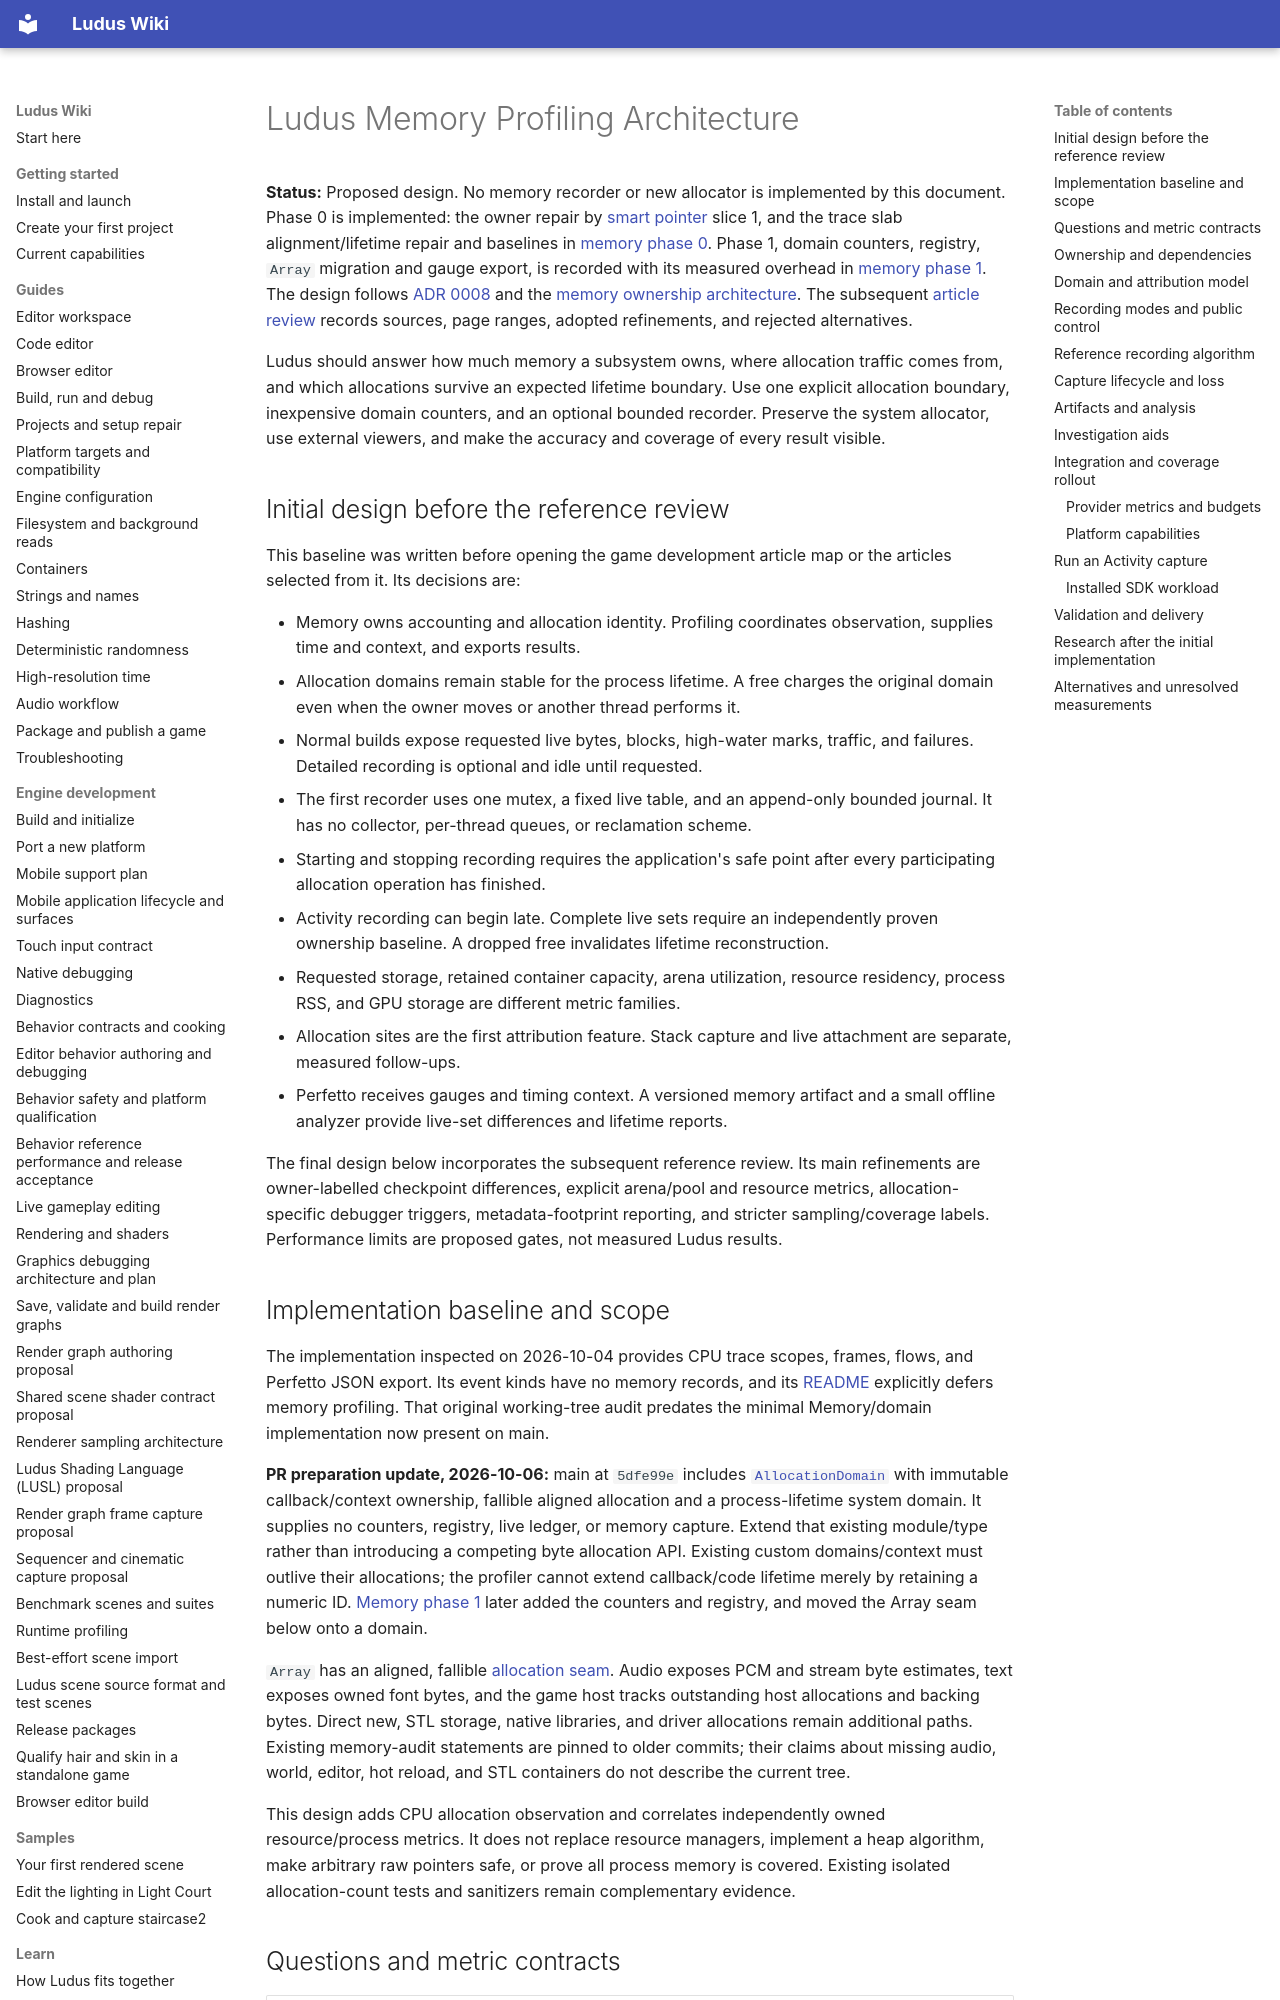

repository: The-Ludus-Project/Ludus · page: architecture/memory-profiling/index.html · generator: mkdocs

# Ludus Memory Profiling Architecture

**Status:** Proposed design. No memory recorder or new allocator is implemented
by this document. Phase 0 is implemented: the owner repair by
[smart pointer](smart-pointers.md#delivery-slices-and-validation) slice 1, and the
trace slab alignment/lifetime repair and baselines in
[memory phase 0](../development/memory-phase-0.md). Phase 1, domain counters,
registry, `Array` migration and gauge export, is recorded with its measured
overhead in [memory phase 1](../development/memory-phase-1.md). The design follows
[ADR 0008](../decisions/0008-memory-management.md) and the
[memory ownership architecture](memory-management.md). The subsequent
[article review](memory-profiling-gems-review.md) records sources, page ranges,
adopted refinements, and rejected alternatives.

Ludus should answer how much memory a subsystem owns, where allocation traffic
comes from, and which allocations survive an expected lifetime boundary. Use
one explicit allocation boundary, inexpensive domain counters, and an optional
bounded recorder. Preserve the system allocator, use external viewers, and make
the accuracy and coverage of every result visible.

## Initial design before the reference review

This baseline was written before opening the game development article map or
the articles selected from it. Its decisions are:

- Memory owns accounting and allocation identity. Profiling coordinates
  observation, supplies time and context, and exports results.
- Allocation domains remain stable for the process lifetime. A free charges the
  original domain even when the owner moves or another thread performs it.
- Normal builds expose requested live bytes, blocks, high-water marks, traffic,
  and failures. Detailed recording is optional and idle until requested.
- The first recorder uses one mutex, a fixed live table, and an append-only
  bounded journal. It has no collector, per-thread queues, or reclamation scheme.
- Starting and stopping recording requires the application's safe point after
  every participating allocation operation has finished.
- Activity recording can begin late. Complete live sets require an independently
  proven ownership baseline. A dropped free invalidates lifetime reconstruction.
- Requested storage, retained container capacity, arena utilization, resource
  residency, process RSS, and GPU storage are different metric families.
- Allocation sites are the first attribution feature. Stack capture and live
  attachment are separate, measured follow-ups.
- Perfetto receives gauges and timing context. A versioned memory artifact and
  a small offline analyzer provide live-set differences and lifetime reports.

The final design below incorporates the subsequent reference review. Its main
refinements are owner-labelled checkpoint differences, explicit arena/pool and
resource metrics, allocation-specific debugger triggers, metadata-footprint
reporting, and stricter sampling/coverage labels. Performance limits are
proposed gates, not measured Ludus results.

## Implementation baseline and scope

The implementation inspected on 2026-10-04 provides CPU trace scopes, frames,
flows, and Perfetto JSON export. Its event kinds have no memory records, and its
[README](../modules/foundation/profiling.md) explicitly defers memory
profiling. That original working-tree audit predates the minimal Memory/domain
implementation now present on main.

**PR preparation update, 2026-10-06:** main at `5dfe99e` includes
[`AllocationDomain`](../../modules/foundation/memory/include/ludus/foundation/memory/allocation_domain.hpp)
with immutable callback/context ownership, fallible aligned allocation and a
process-lifetime system domain. It supplies no counters, registry, live ledger,
or memory capture. Extend that existing module/type rather than introducing a
competing byte allocation API. Existing custom domains/context must outlive their
allocations; the profiler cannot extend callback/code lifetime merely by retaining
a numeric ID. [Memory phase 1](../development/memory-phase-1.md) later added the
counters and registry, and moved the Array seam below onto a domain.

`Array` has an aligned, fallible
[allocation seam](../../modules/foundation/containers/src/array_support.cpp).
Audio exposes PCM and stream byte estimates, text exposes owned font bytes, and
the game host tracks outstanding host allocations and backing bytes. Direct
new, STL storage, native libraries, and driver allocations remain additional
paths. Existing memory-audit statements are pinned to older commits; their
claims about missing audio, world, editor, hot reload, and STL containers do not
describe the current tree.

This design adds CPU allocation observation and correlates independently owned
resource/process metrics. It does not replace resource managers, implement a
heap algorithm, make arbitrary raw pointers safe, or prove all process memory
is covered. Existing isolated allocation-count tests and sanitizers remain
complementary evidence.
